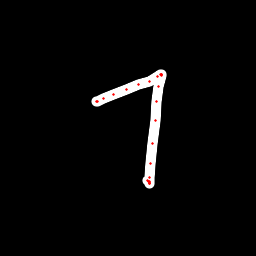

Values plotted in this chart, from the file beside it:
x, y, hover, eod
96.34, 102, 0.0, 0.0
96.69, 102, 0.0, 0.0
97.03, 102, 0.0, 0.0
103.2, 98.99, 0.0, 0.0
113.4, 94.21, 0.0, 0.0
126.4, 89.08, 0.0, 0.0
138.8, 84.99, 0.0, 0.0
149.4, 81.14, 0.0, 0.0
157.9, 76.37, 0.0, 0.0
160.7, 74.64, 0.0, 0.0
161.6, 74.64, 0.0, 0.0
161.2, 74.98, 0.0, 0.0
161.2, 75.82, 0.0, 0.0
158.7, 86.71, 0.0, 0.0
156.7, 101.9, 0.0, 0.0
155.2, 120.2, 0.0, 0.0
152.5, 143.1, 0.0, 0.0
150.5, 163.4, 0.0, 0.0
149.1, 177.1, 0.0, 0.0
150, 181.4, 0.0, 0.0
149.3, 183.3, 0.0, 0.0
149.4, 183.1, 0.0, 0.0
149.3, 182.6, 0.0, 0.0
148.8, 181.9, 0.0, 0.0
147.5, 180.7, 0.0, 1.0
